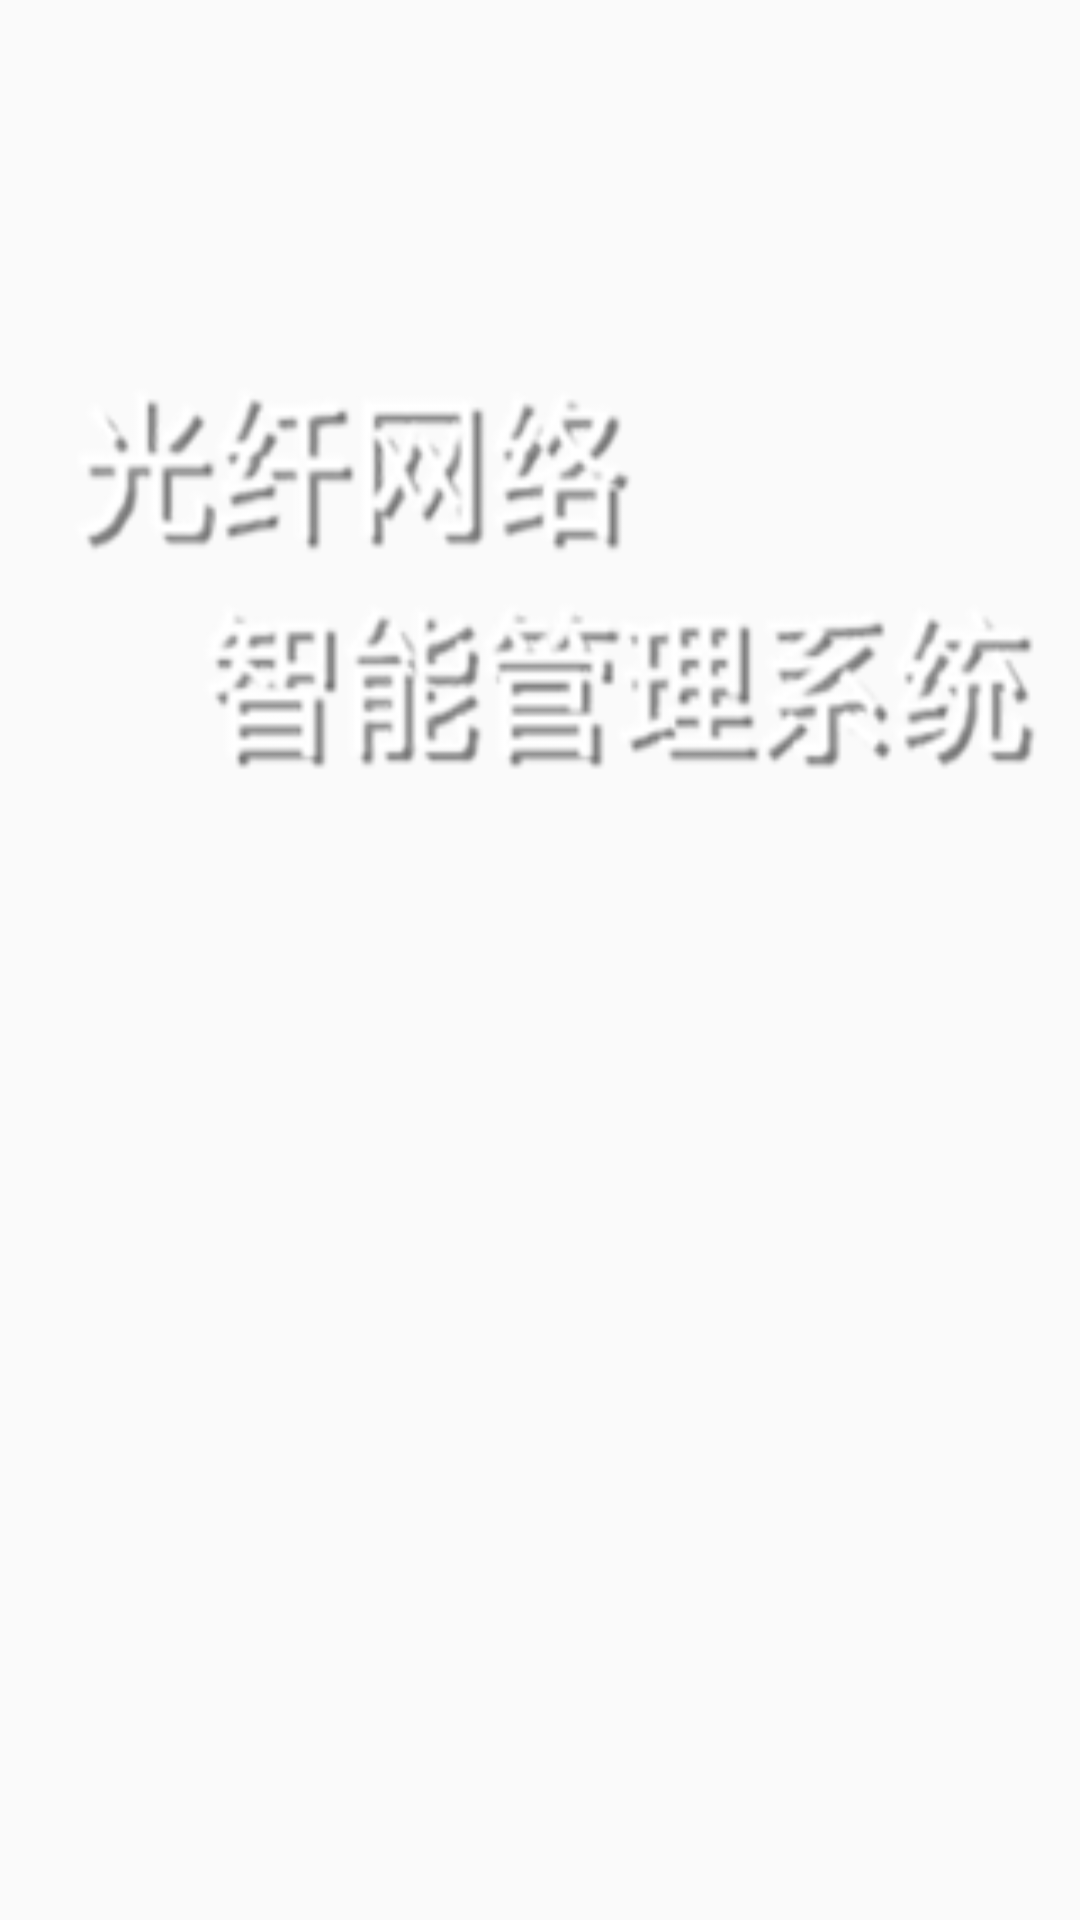

Android layout source for this screen:
<!-- AndroidManifest.xml: application theme AppTheme -->
<!-- res/layout/main_act.xml -->
<?xml version="1.0" encoding="utf-8"?>
<FrameLayout xmlns:android="http://schemas.android.com/apk/res/android"
    android:background="@drawable/pic_page_background"
    android:layout_width="match_parent"
    android:layout_height="match_parent">

    <ImageView
        android:background="@drawable/main_bg_words"
        android:layout_width="match_parent"
        android:layout_height="match_parent" />

    <TextView
        android:id="@+id/main_act_words"
        android:layout_margin="10dp"
        android:textSize="20sp"
        android:textColor="@color/colorWhite"
        android:layout_gravity="bottom|end"
        android:layout_width="wrap_content"
        android:layout_height="wrap_content" />

</FrameLayout>
<!-- resources referenced by this layout -->
<resources>
  <color name="colorWhite">#ffffff</color>
  <!-- drawable main_bg_words: png bitmap (drawable, 35575 bytes) -->
  <style name="AppTheme" parent="Theme.AppCompat.Light.DarkActionBar">
          
          <item name="colorPrimary">@color/colorPrimary</item>
          <item name="colorPrimaryDark">@color/colorPrimaryDark</item>
          <item name="colorAccent">@color/colorAccent</item>
      </style>
  <color name="colorPrimary">#008577</color>
  <color name="colorPrimaryDark">#00574B</color>
  <color name="colorAccent">#D81B60</color>
</resources>
